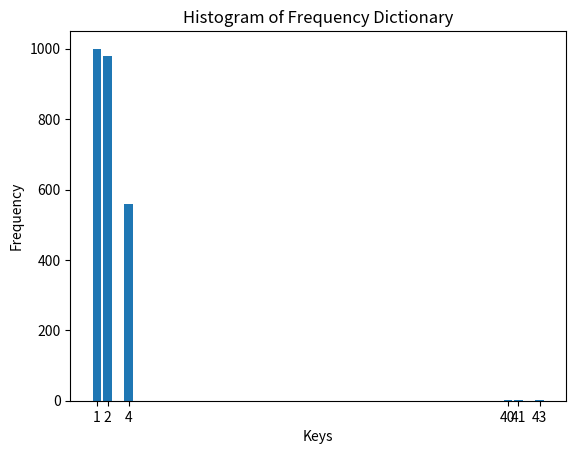

Reproduce this figure in Python.

import matplotlib.pyplot as plt

# Your frequency dictionary
freq = {1: 1000, 2: 980, 4: 560, 40: 3, 41: 1, 43: 1}

# Prepare data for plotting
keys = list(freq.keys())
values = list(freq.values())

# Create the bar chart
plt.bar(keys, values)

# Labeling the graph
plt.xlabel('Keys')
plt.ylabel('Frequency')
plt.title('Histogram of Frequency Dictionary')

# Display the plot
plt.xticks(keys)  # Ensure all keys are shown on the x-axis
plt.show()
